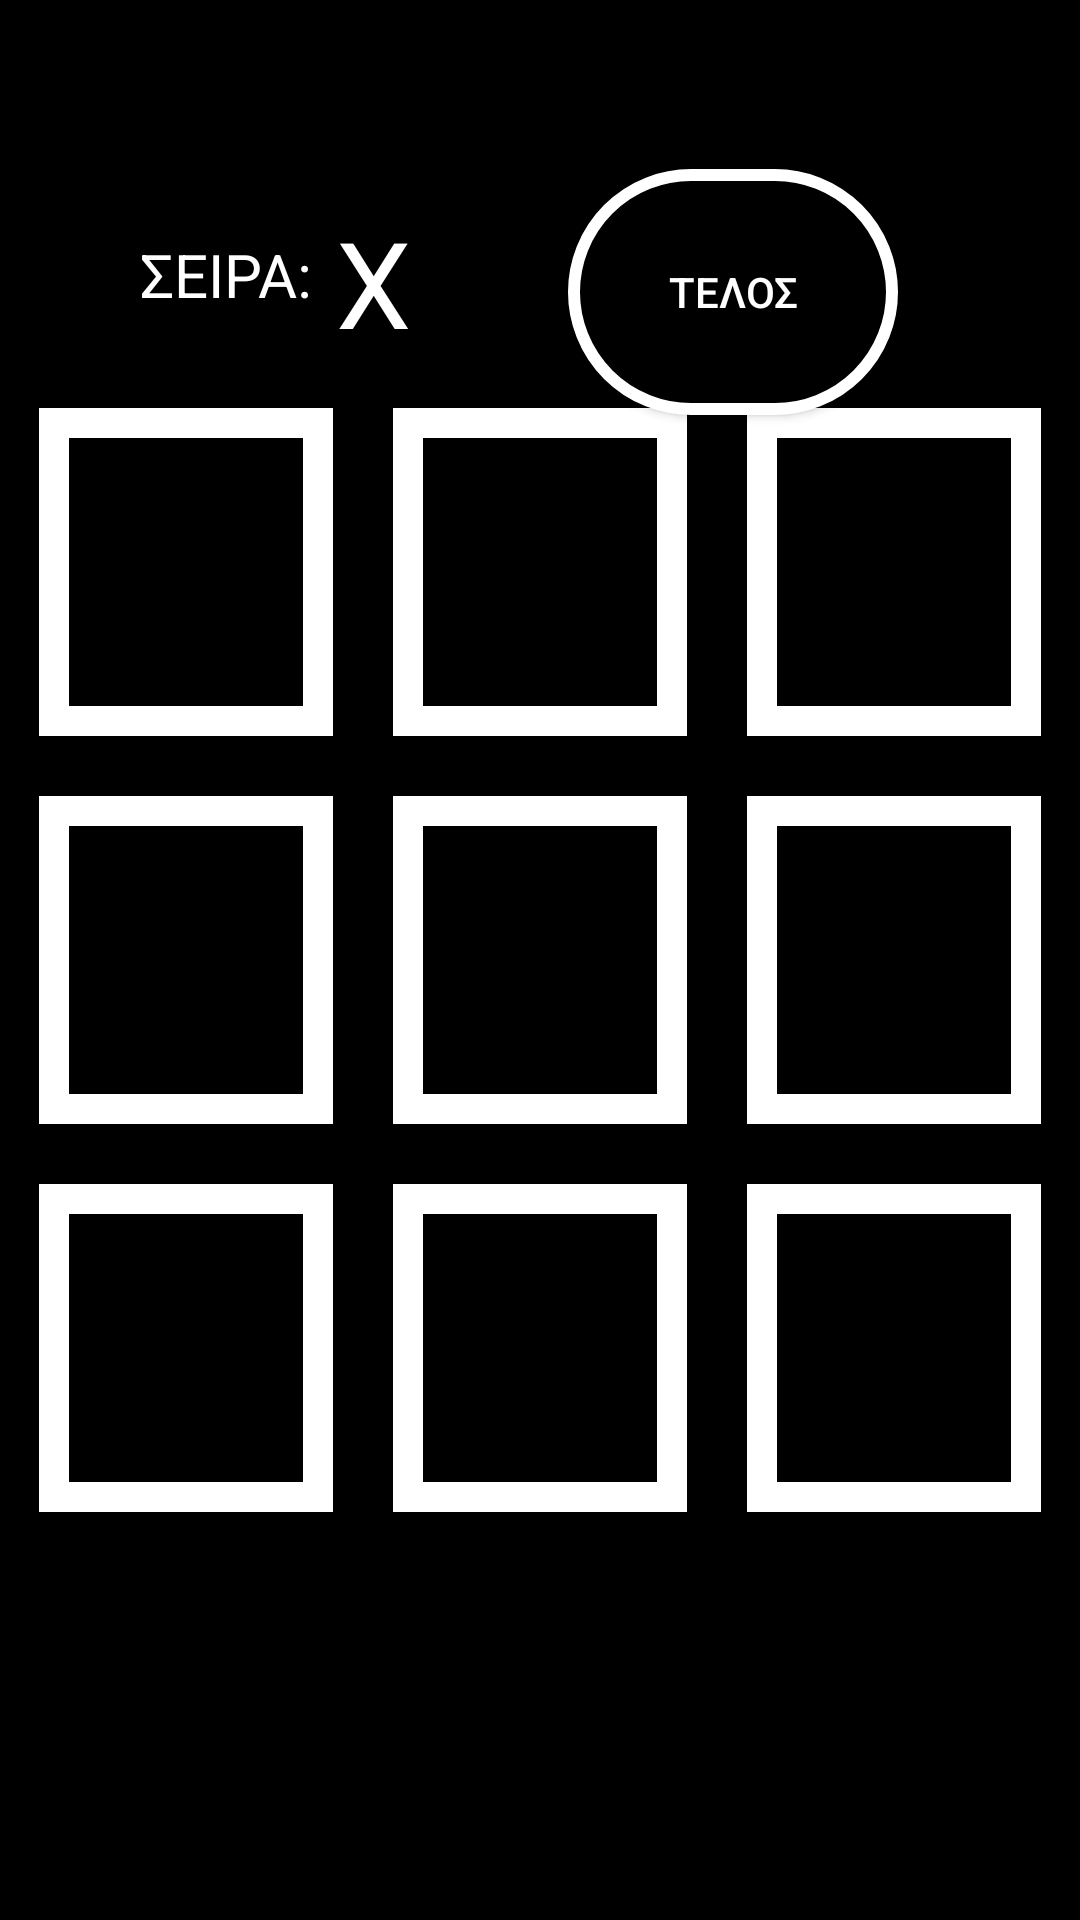

Android layout source for this screen:
<!-- AndroidManifest.xml: application theme Theme.Triliza -->
<!-- res/layout/activity_trilizaoficial.xml -->
<?xml version="1.0" encoding="utf-8"?>
<androidx.constraintlayout.widget.ConstraintLayout xmlns:android="http://schemas.android.com/apk/res/android"
    xmlns:app="http://schemas.android.com/apk/res-auto"
    xmlns:tools="http://schemas.android.com/tools"
    android:layout_width="match_parent"
    android:layout_height="match_parent"
    android:background="@color/black"
    tools:context=".Trilizaoficial">


    <LinearLayout
        android:id="@+id/linearLayout"
        android:layout_width="354dp"
        android:layout_height="388dp"
        android:background="@color/black"
        app:layout_constraintBottom_toBottomOf="parent"
        app:layout_constraintEnd_toEndOf="parent"
        app:layout_constraintStart_toStartOf="parent"
        app:layout_constraintTop_toTopOf="parent">


        <GridLayout
            android:layout_width="match_parent"
            android:layout_height="match_parent"
            android:columnCount="3"
            android:rowCount="3">

            <android.widget.Button
                android:id="@+id/b1"
                android:layout_width="wrap_content"
                android:layout_height="wrap_content"
                android:layout_rowWeight="1"
                android:layout_columnWeight="1"
                android:layout_margin="10dp"
                android:background="@drawable/but_game"
                android:text=""
                android:textAllCaps="true"
                android:textColor="@color/white"
                android:textSize="50sp" />


            <android.widget.Button
                android:id="@+id/b2"

                android:layout_width="wrap_content"
                android:layout_height="wrap_content"
                android:layout_row="0"
                android:layout_rowWeight="1"
                android:layout_column="1"
                android:layout_columnWeight="1"
                android:layout_margin="10dp"

                android:background="@drawable/but_game"
                android:text=""
                android:textColor="@color/white"
                android:textSize="50sp" />


            <android.widget.Button
                android:id="@+id/b3"
                android:layout_width="wrap_content"
                android:layout_height="wrap_content"
                android:layout_rowWeight="1"
                android:layout_columnWeight="1"
                android:layout_margin="10dp"
                android:background="@drawable/but_game"

                android:text=""
                android:textColor="@color/white"
                android:textSize="50sp" />

            <android.widget.Button
                android:id="@+id/b4"
                android:layout_width="wrap_content"
                android:layout_height="wrap_content"
                android:layout_rowWeight="1"
                android:layout_columnWeight="1"
                android:layout_margin="10dp"
                android:background="@drawable/but_game"
                android:text=""

                android:textColor="@color/white"
                android:textSize="50sp" />

            <android.widget.Button
                android:id="@+id/b5"
                android:layout_width="wrap_content"
                android:layout_height="wrap_content"
                android:layout_rowWeight="1"
                android:layout_columnWeight="1"
                android:layout_margin="10dp"
                android:background="@drawable/but_game"
                android:text=""

                android:textColor="@color/white"
                android:textSize="50sp" />

            <android.widget.Button
                android:id="@+id/b6"
                android:layout_width="wrap_content"
                android:layout_height="wrap_content"
                android:layout_rowWeight="1"
                android:layout_columnWeight="1"
                android:layout_margin="10dp"

                android:background="@drawable/but_game"
                android:text=""
                android:textColor="@color/white"
                android:textSize="50sp" />


            <android.widget.Button
                android:id="@+id/b7"
                android:layout_width="wrap_content"
                android:layout_height="wrap_content"
                android:layout_rowWeight="1"
                android:layout_columnWeight="1"
                android:layout_margin="10dp"
                android:background="@drawable/but_game"

                android:text=""
                android:textColor="@color/white"
                android:textSize="50sp" />

            <android.widget.Button
                android:id="@+id/b8"
                android:layout_width="wrap_content"
                android:layout_height="wrap_content"
                android:layout_rowWeight="1"
                android:layout_columnWeight="1"
                android:layout_margin="10dp"
                android:background="@drawable/but_game"
                android:text=""
                android:textColor="@color/white"

                android:textSize="50sp" />

            <android.widget.Button
                android:id="@+id/b9"
                android:layout_width="wrap_content"
                android:layout_height="wrap_content"
                android:layout_rowWeight="1"
                android:layout_columnWeight="1"
                android:layout_margin="10dp"
                android:background="@drawable/but_game"

                android:text=""
                android:textColor="@color/white"
                android:textSize="50sp" />


        </GridLayout>


    </LinearLayout>

    <TextView
        android:id="@+id/textView2"
        android:layout_width="wrap_content"
        android:layout_height="wrap_content"
        android:text="ΣΕΙΡΑ: "
        android:textColor="@color/white"
        android:textSize="20sp"
        app:layout_constraintBottom_toBottomOf="parent"
        app:layout_constraintEnd_toEndOf="parent"
        app:layout_constraintHorizontal_bias="0.157"
        app:layout_constraintStart_toStartOf="parent"
        app:layout_constraintTop_toTopOf="parent"
        app:layout_constraintVertical_bias="0.127" />

    <TextView
        android:id="@+id/seiraexei"
        android:layout_width="wrap_content"
        android:layout_height="wrap_content"
        android:text="X"
        android:textColor="@color/white"
        android:textSize="40sp"
        app:layout_constraintBottom_toBottomOf="parent"
        app:layout_constraintEnd_toEndOf="parent"
        app:layout_constraintHorizontal_bias="0.334"
        app:layout_constraintStart_toStartOf="parent"
        app:layout_constraintTop_toTopOf="parent"
        app:layout_constraintVertical_bias="0.115" />

    <android.widget.Button
        android:id="@+id/btelos2"
        android:layout_width="110dp"
        android:layout_height="82dp"
        android:background="@drawable/but_arxiki"
        android:text="TΕΛΟΣ"
        android:textColor="@color/white"
        app:layout_constraintBottom_toBottomOf="parent"
        app:layout_constraintEnd_toEndOf="parent"
        app:layout_constraintHorizontal_bias="0.757"
        app:layout_constraintStart_toStartOf="parent"
        app:layout_constraintTop_toTopOf="parent"
        app:layout_constraintVertical_bias="0.101"
        app:strokeColor="@color/white" />


</androidx.constraintlayout.widget.ConstraintLayout>
<!-- resources referenced by this layout -->
<resources>
  <!-- drawable but_arxiki (drawable) -->
  <?xml version="1.0" encoding="utf-8"?>
  <selector xmlns:android="http://schemas.android.com/apk/res/android">
  
  
      <item android:state_pressed="true">
  
          <shape android:shape="rectangle">
  
              <solid android:color="@color/black"/>
              <corners android:radius="200dp"/>
  
              <stroke android:color="#c09b28" android:width="4dp"/>
  
          </shape>
  
  
  
      </item>
  
      <item android:state_focused="false">
  
          <shape android:shape="rectangle">
  
              <solid android:color="@color/black"/>
              <corners android:radius="200dp"/>
  
              <stroke android:color="@color/white" android:width="4dp"/>
  
          </shape>
  
      </item>
  
  
  
  
  
  </selector>
  <!-- drawable but_game (drawable) -->
  <?xml version="1.0" encoding="utf-8"?>
  <selector xmlns:android="http://schemas.android.com/apk/res/android">
  
  
  
      <item android:state_focused="false">
  
          <shape android:shape="rectangle">
  
              <solid android:color="@color/black"/>
  
              <stroke android:color="@color/white" android:width="10dp"/>
  
          </shape>
  
      </item>
  
  
  
  
  
  
  </selector>
  <style name="Theme.Triliza" parent="Theme.MaterialComponents.DayNight.DarkActionBar">
          
          <item name="colorPrimary">@color/purple_500</item>
          <item name="colorPrimaryVariant">@color/purple_700</item>
          <item name="colorOnPrimary">@color/white</item>
          
          <item name="colorSecondary">@color/teal_200</item>
          <item name="colorSecondaryVariant">@color/teal_700</item>
          <item name="colorOnSecondary">@color/black</item>
          
          <item name="android:statusBarColor" tools:targetApi="l">?attr/colorPrimaryVariant</item>
          
      </style>
  <!-- not gathered from this repository: default colours our renderer supplied (Android Studio template values) -->
  <color name="purple_500">#FF6200EE</color>
  <color name="purple_700">#FF3700B3</color>
  <color name="teal_200">#FF03DAC5</color>
  <color name="teal_700">#FF018786</color>
  <color name="black">#FF000000</color>
  <color name="white">#FFFFFFFF</color>
</resources>
